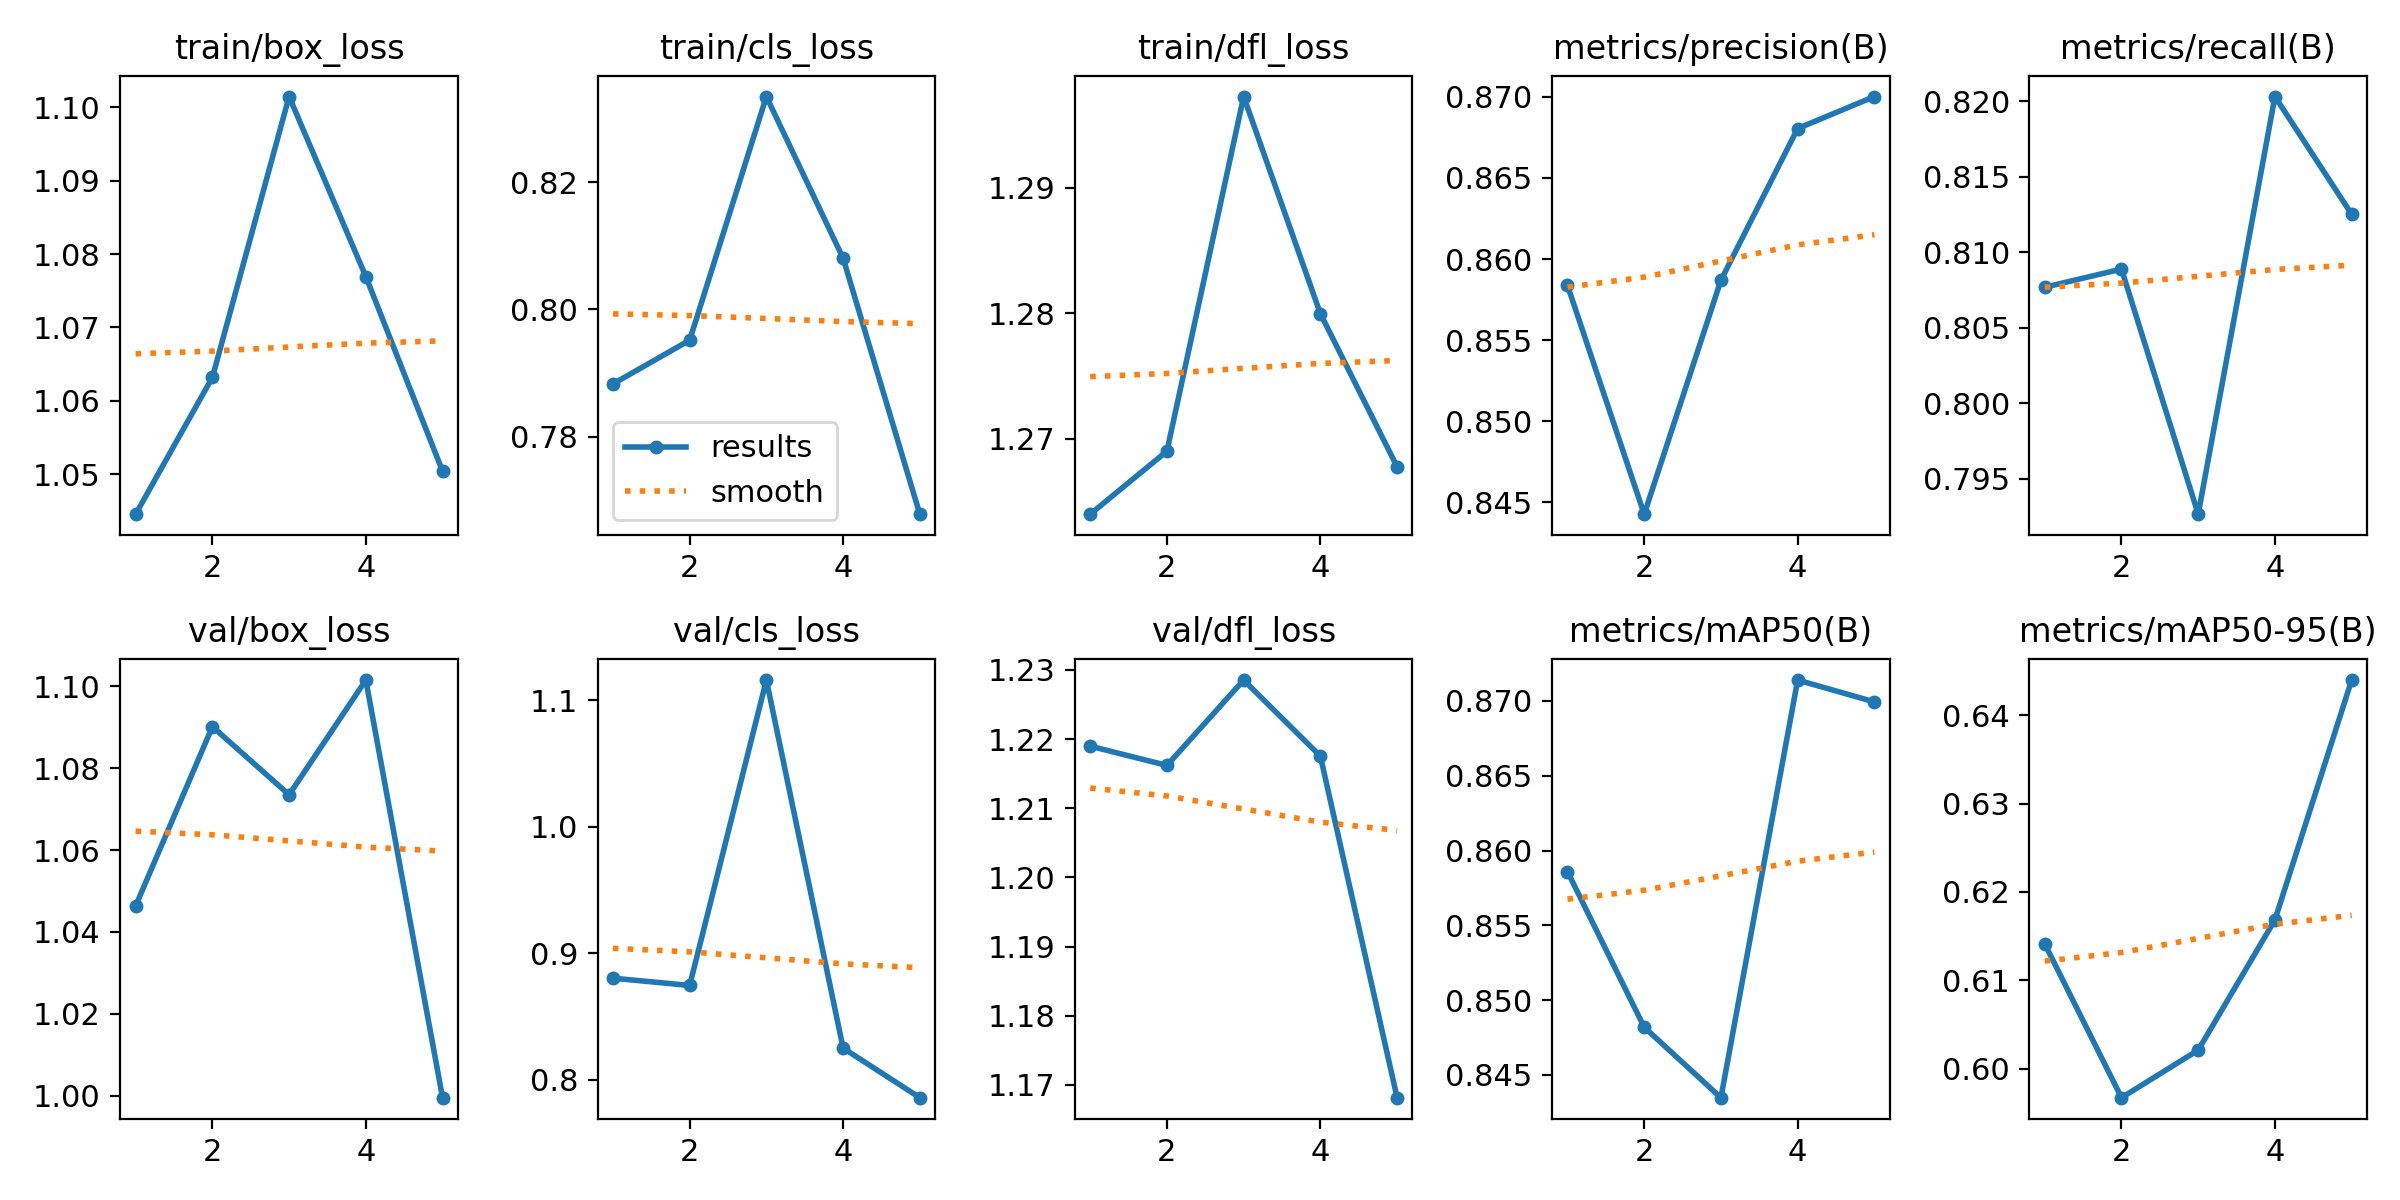

The data file committed next to this chart (first rows):
epoch, time, train/box_loss, train/cls_loss, train/dfl_loss, metrics/precision(B), metrics/recall(B), metrics/mAP50(B), metrics/mAP50-95(B), val/box_loss, val/cls_loss, val/dfl_loss, lr/pg0, lr/pg1, lr/pg2
1, 166, 1.045, 0.7883, 1.264, 0.8584, 0.8077, 0.8586, 0.6141, 1.046, 0.8802, 1.219, 0.0006659, 0.0006659, 0.0006659
2, 344.1, 1.063, 0.7952, 1.269, 0.8443, 0.8089, 0.8482, 0.5967, 1.09, 0.8744, 1.216, 0.001069, 0.001069, 0.001069
3, 709.3, 1.101, 0.8335, 1.297, 0.8587, 0.7927, 0.8435, 0.6021, 1.074, 1.116, 1.229, 0.001208, 0.001208, 0.001208
4, 1098, 1.077, 0.8081, 1.28, 0.868, 0.8203, 0.8714, 0.6168, 1.102, 0.8249, 1.218, 0.000812, 0.000812, 0.000812
5, 1502, 1.05, 0.7678, 1.268, 0.87, 0.8125, 0.8699, 0.644, 0.9995, 0.7857, 1.168, 0.000416, 0.000416, 0.000416
